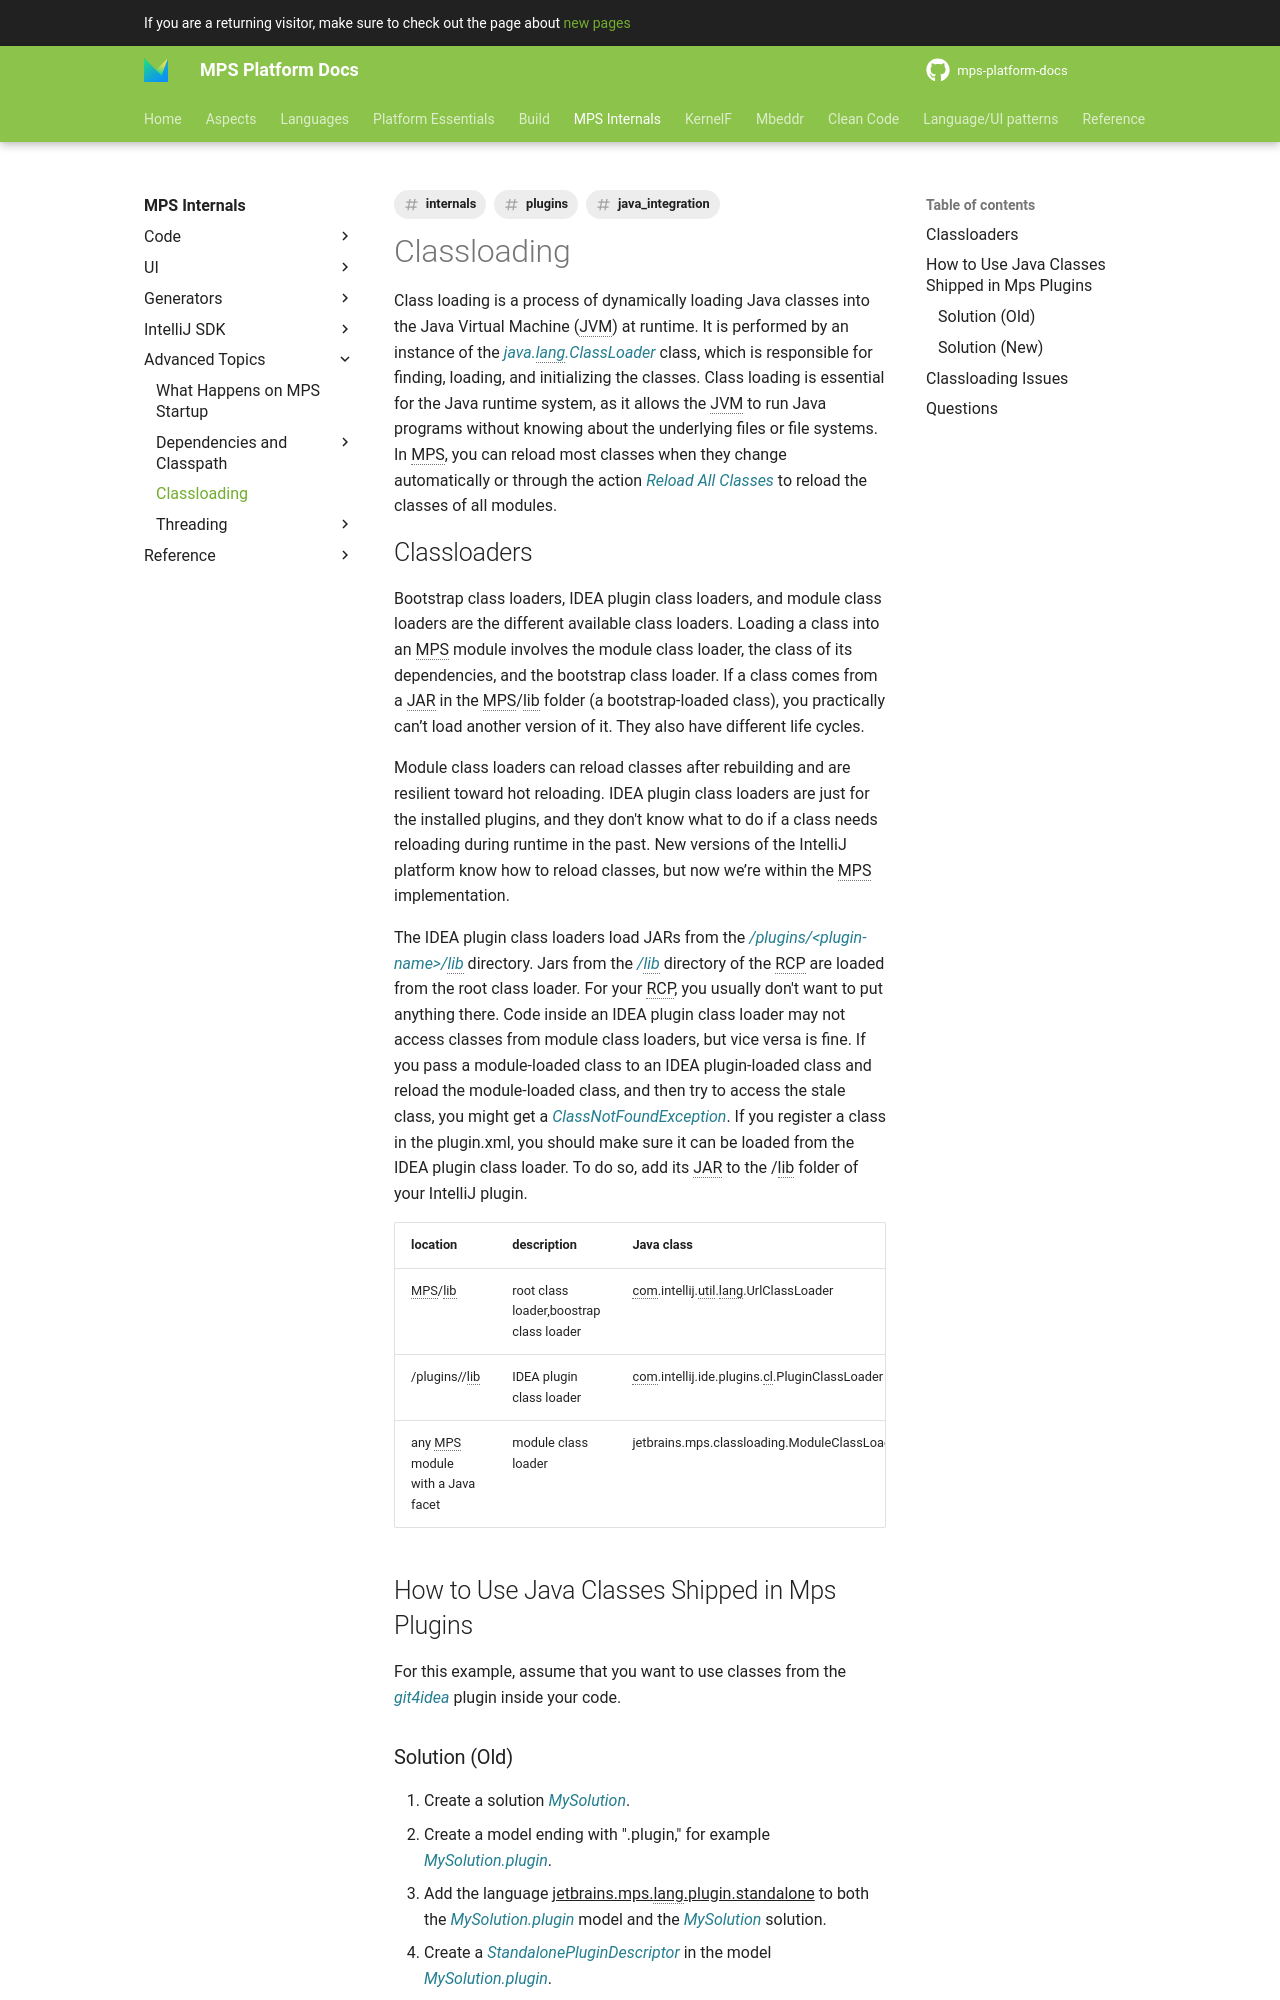

repository: mbeddr/mps-platform-docs · page: mps_internal/classloading/index.html · generator: mkdocs

---
comments: true
tags:
- internals
- plugins
- java_integration
---

# Classloading

Class loading is a process of dynamically loading Java classes into the Java Virtual Machine (JVM) at runtime. It is performed by an instance of the *java.lang.ClassLoader* class, which is responsible for finding, loading, and initializing the classes. Class loading is essential for the Java runtime system, as it allows the JVM to run Java programs without knowing about the underlying files or file systems. In MPS, you can reload
most classes when they change automatically or through the action *Reload All Classes* to reload the classes of all modules.

## Classloaders

Bootstrap class loaders, IDEA plugin class loaders, and module class loaders are the different available class loaders.
Loading a class into an MPS module involves the module class loader, the class of its dependencies, and the bootstrap class loader.
If a class comes from a JAR in the MPS/lib folder (a bootstrap-loaded class), you practically can’t load another version of it.
They also have different life cycles.

Module class loaders can reload classes after rebuilding and are resilient toward hot reloading.
IDEA plugin class loaders are just for the installed plugins, and they don't know what to do if a class needs reloading during runtime in the past. New versions of the IntelliJ platform know how to reload classes, but now we’re within the MPS implementation.

The IDEA plugin class loaders load JARs from the */plugins/&lt;plugin-name>/lib* directory.
Jars from the */lib* directory of the RCP are loaded from the root class loader. For your RCP, you usually don't want to put anything there.
Code inside an IDEA plugin class loader may not access classes from module class loaders, but vice versa is fine.
If you pass a module-loaded class to an IDEA plugin-loaded class and reload the module-loaded class, and then try to access the stale class, you might get a *ClassNotFoundException*.
If you register a class in the plugin.xml, you should make sure it can be loaded from the IDEA plugin class loader. To do so, add its JAR to the /lib folder of your IntelliJ plugin.

| location                         | description                             | Java class                                    |
|----------------------------------|-----------------------------------------|-----------------------------------------------|
| MPS/lib                          | root class loader,boostrap class loader | com.intellij.util.lang.UrlClassLoader         |
| /plugins/<plugin-name>/lib       | IDEA plugin class loader                | com.intellij.ide.plugins.cl.PluginClassLoader |
| any MPS module with a Java facet | module class loader                     | jetbrains.mps.classloading.ModuleClassLoader  |

## How to Use Java Classes Shipped in Mps Plugins

For this example, assume that you want to use classes from the *git4idea* plugin inside your code.
